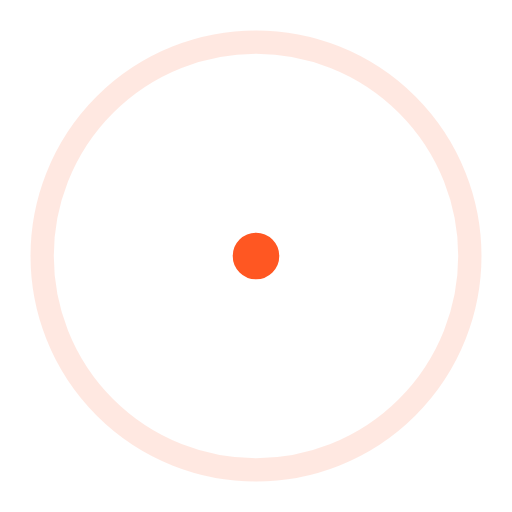
t = 0.00 s
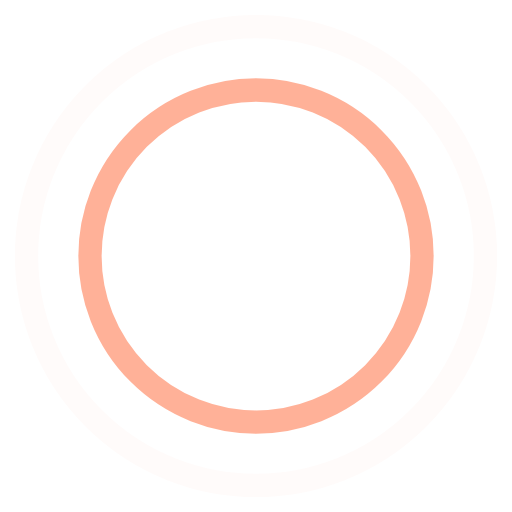
t = 0.45 s
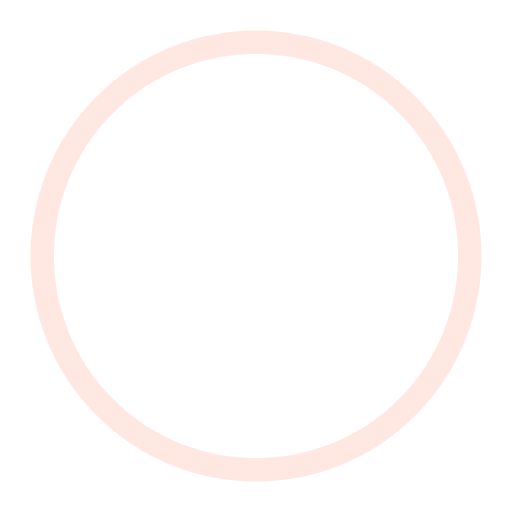
t = 0.90 s
t = 1.35 s: frame unchanged from t = 0.45 s, image omitted

The animated SVG that drew these frames (rendered in a browser with its animation timeline set to each time). Animation: 4 SMIL elements (animate=4); one cycle of 1.80 s, repeats indefinitely.

<!-- By Sam Herbert (@sherb), for everyone. More @ http://goo.gl/7AJzbL -->
<svg width="44" height="44" viewBox="0 0 44 44" xmlns="http://www.w3.org/2000/svg" stroke="#FF5722">
    <g fill="none" fill-rule="evenodd" stroke-width="2">
        <circle cx="22" cy="22" r="1">
            <animate attributeName="r"
                begin="0s" dur="1.8s"
                values="1; 20"
                calcMode="spline"
                keyTimes="0; 1"
                keySplines="0.165, 0.84, 0.44, 1"
                repeatCount="indefinite" />
            <animate attributeName="stroke-opacity"
                begin="0s" dur="1.8s"
                values="1; 0"
                calcMode="spline"
                keyTimes="0; 1"
                keySplines="0.3, 0.61, 0.355, 1"
                repeatCount="indefinite" />
        </circle>
        <circle cx="22" cy="22" r="1">
            <animate attributeName="r"
                begin="-0.9s" dur="1.8s"
                values="1; 20"
                calcMode="spline"
                keyTimes="0; 1"
                keySplines="0.165, 0.84, 0.44, 1"
                repeatCount="indefinite" />
            <animate attributeName="stroke-opacity"
                begin="-0.9s" dur="1.8s"
                values="1; 0"
                calcMode="spline"
                keyTimes="0; 1"
                keySplines="0.3, 0.61, 0.355, 1"
                repeatCount="indefinite" />
        </circle>
    </g>
</svg>